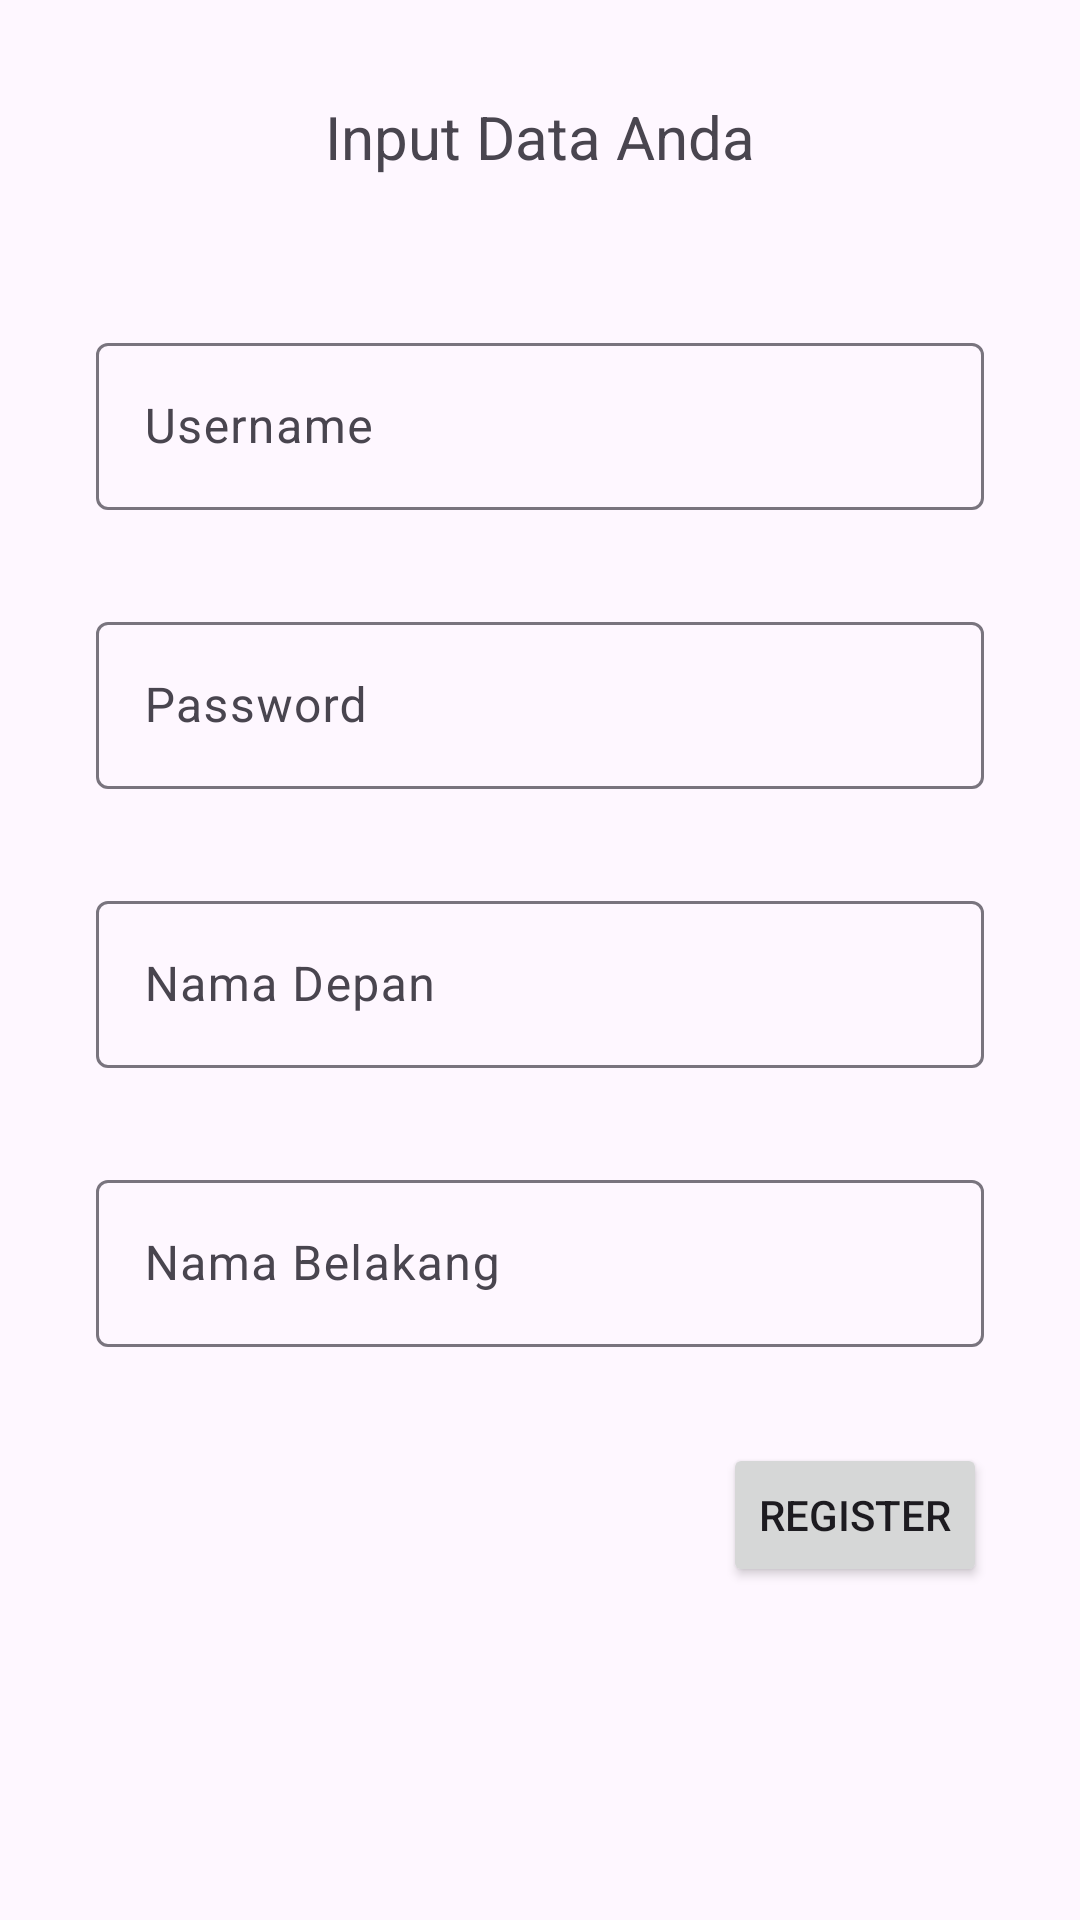

Android layout source for this screen:
<!-- AndroidManifest.xml: application theme Theme.Advuts160421002 -->
<!-- res/layout/activity_register.xml -->
<?xml version="1.0" encoding="utf-8"?>
<androidx.constraintlayout.widget.ConstraintLayout xmlns:android="http://schemas.android.com/apk/res/android"
    xmlns:app="http://schemas.android.com/apk/res-auto"
    xmlns:tools="http://schemas.android.com/tools"
    android:layout_width="match_parent"
    android:layout_height="match_parent"
    tools:context=".view.RegisterActivity">

    <TextView
        android:id="@+id/textView2"
        android:layout_width="wrap_content"
        android:layout_height="wrap_content"
        android:layout_marginTop="32dp"
        android:text="Input Data Anda"
        android:textSize="20sp"
        app:layout_constraintEnd_toEndOf="parent"
        app:layout_constraintStart_toStartOf="parent"
        app:layout_constraintTop_toTopOf="parent" />

    <com.google.android.material.textfield.TextInputLayout
        android:id="@+id/textInputLayout6"
        android:layout_width="match_parent"
        android:layout_height="wrap_content"
        android:layout_marginStart="32dp"
        android:layout_marginTop="50dp"
        android:layout_marginEnd="32dp"
        app:layout_constraintEnd_toEndOf="parent"
        app:layout_constraintStart_toStartOf="parent"
        app:layout_constraintTop_toBottomOf="@+id/textView2">

        <com.google.android.material.textfield.TextInputEditText
            android:id="@+id/txtUsername"
            android:layout_width="match_parent"
            android:layout_height="wrap_content"
            android:hint="Username" />
    </com.google.android.material.textfield.TextInputLayout>

    <com.google.android.material.textfield.TextInputLayout
        android:id="@+id/textInputLayout7"
        android:layout_width="match_parent"
        android:layout_height="wrap_content"
        android:layout_marginStart="32dp"
        android:layout_marginTop="32dp"
        android:layout_marginEnd="32dp"
        app:layout_constraintEnd_toEndOf="parent"
        app:layout_constraintStart_toStartOf="parent"
        app:layout_constraintTop_toBottomOf="@+id/textInputLayout6">

        <com.google.android.material.textfield.TextInputEditText
            android:id="@+id/txtPassword"
            android:layout_width="match_parent"
            android:layout_height="wrap_content"
            android:hint="Password" />
    </com.google.android.material.textfield.TextInputLayout>

    <com.google.android.material.textfield.TextInputLayout
        android:id="@+id/textInputLayout8"
        android:layout_width="match_parent"
        android:layout_height="wrap_content"
        android:layout_marginStart="32dp"
        android:layout_marginTop="32dp"
        android:layout_marginEnd="32dp"
        app:layout_constraintEnd_toEndOf="parent"
        app:layout_constraintStart_toStartOf="parent"
        app:layout_constraintTop_toBottomOf="@+id/textInputLayout7">

        <com.google.android.material.textfield.TextInputEditText
            android:id="@+id/txtNamaDepan"
            android:layout_width="match_parent"
            android:layout_height="wrap_content"
            android:hint="Nama Depan" />
    </com.google.android.material.textfield.TextInputLayout>

    <com.google.android.material.textfield.TextInputLayout
        android:id="@+id/textInputLayout9"
        android:layout_width="match_parent"
        android:layout_height="wrap_content"
        android:layout_marginStart="32dp"
        android:layout_marginTop="32dp"
        android:layout_marginEnd="32dp"
        app:layout_constraintEnd_toEndOf="parent"
        app:layout_constraintStart_toStartOf="parent"
        app:layout_constraintTop_toBottomOf="@+id/textInputLayout8">

        <com.google.android.material.textfield.TextInputEditText
            android:id="@+id/txtNamaBelakang"
            android:layout_width="match_parent"
            android:layout_height="wrap_content"
            android:hint="Nama Belakang" />
    </com.google.android.material.textfield.TextInputLayout>

    <Button
        android:id="@+id/btnRegister"
        android:layout_width="wrap_content"
        android:layout_height="wrap_content"
        android:layout_marginTop="32dp"
        android:layout_marginEnd="31dp"
        android:text="Register"
        app:layout_constraintEnd_toEndOf="parent"
        app:layout_constraintTop_toBottomOf="@+id/textInputLayout9" />
</androidx.constraintlayout.widget.ConstraintLayout>
<!-- resources referenced by this layout -->
<resources>
  <style name="Theme.Advuts160421002" parent="Theme.Material3.DayNight">
          
          <item name="colorPrimary">@color/purple_500</item>
          <item name="colorPrimaryVariant">@color/purple_700</item>
          <item name="colorOnPrimary">@color/white</item>
          
          <item name="colorSecondary">@color/teal_200</item>
          <item name="colorSecondaryVariant">@color/teal_700</item>
          <item name="colorOnSecondary">@color/black</item>
          
          <item name="android:statusBarColor">?attr/colorPrimaryVariant</item>
          
      </style>
  <!-- not gathered from this repository: default colours our renderer supplied (Android Studio template values) -->
  <color name="purple_500">#FF6200EE</color>
  <color name="purple_700">#FF3700B3</color>
  <color name="teal_200">#FF03DAC5</color>
  <color name="teal_700">#FF018786</color>
  <color name="black">#FF000000</color>
  <color name="white">#FFFFFFFF</color>
</resources>
